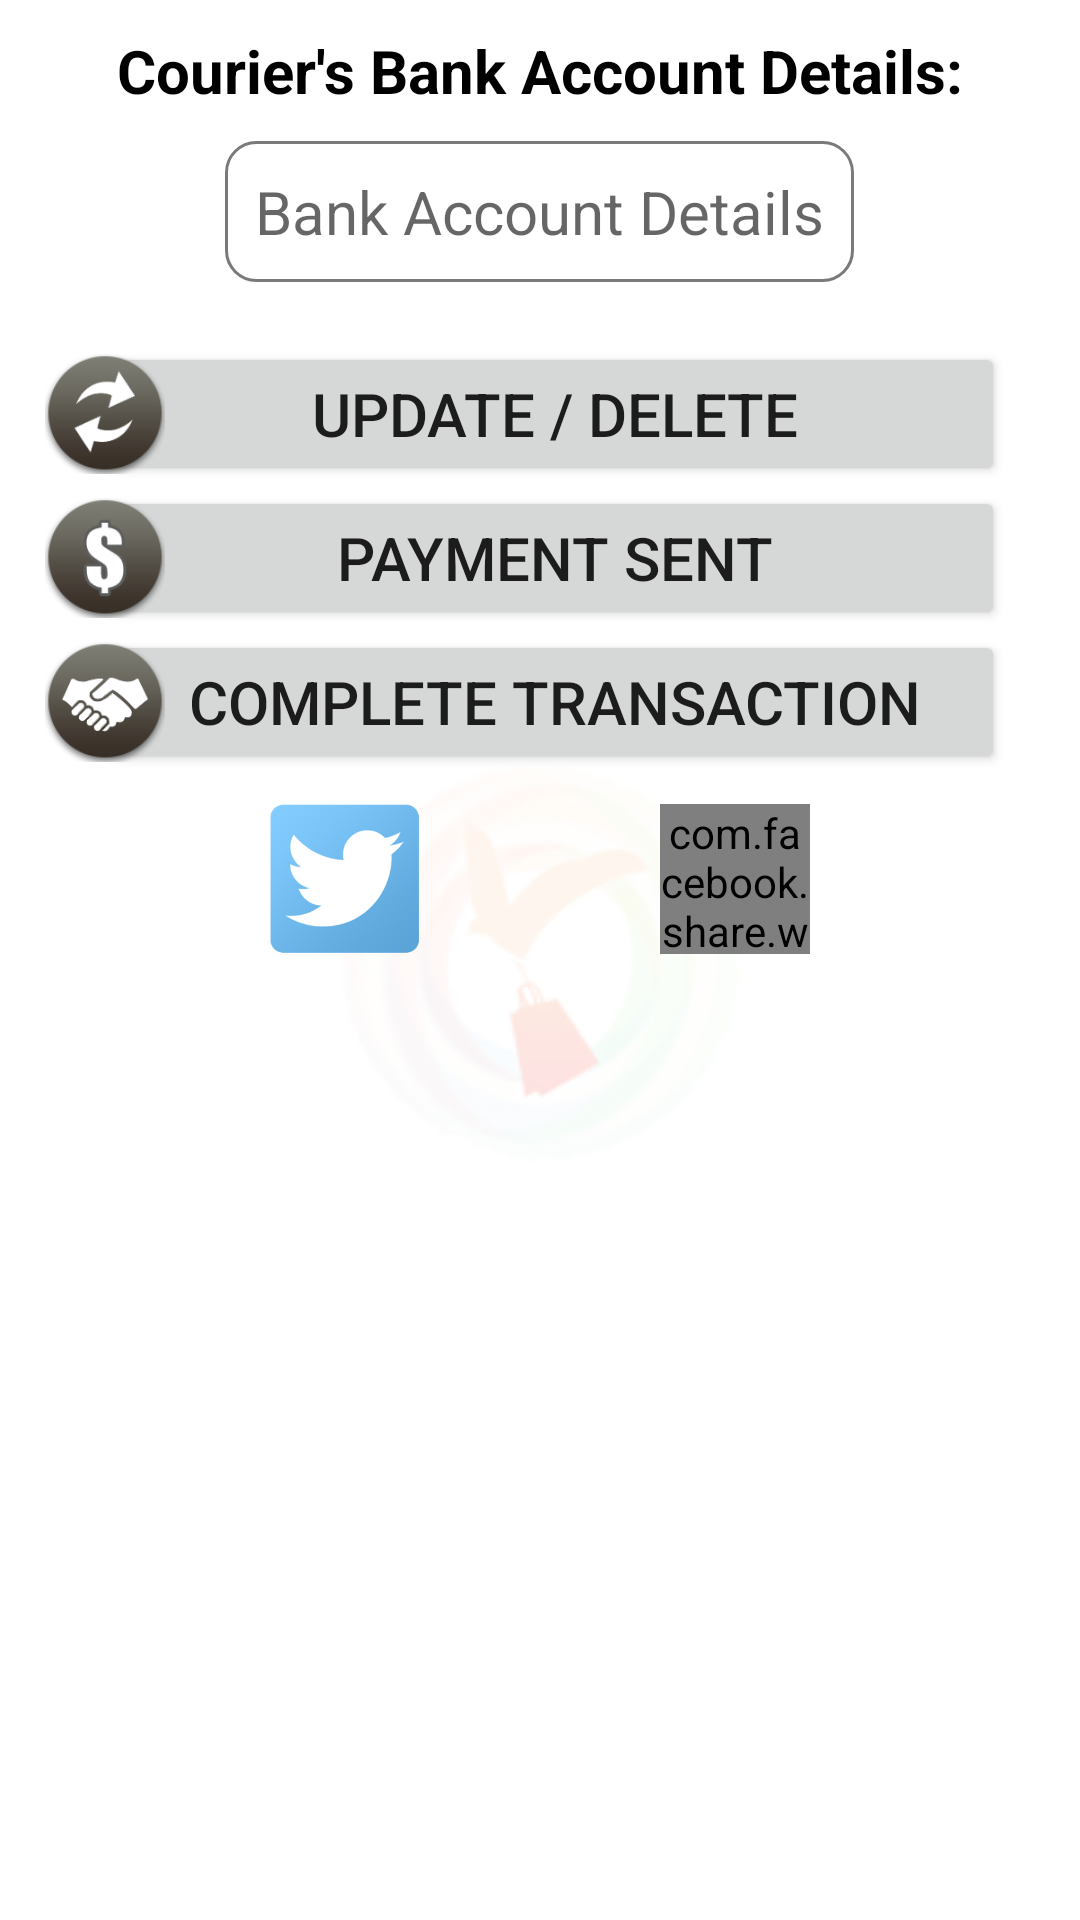

Write the Android layout XML for this screen, with the resource values it uses.
<!-- AndroidManifest.xml: application theme AppTheme.Launcher -->
<!-- res/layout/buyer_menu.xml -->
<?xml version="1.0" encoding="utf-8"?>
<RelativeLayout xmlns:android="http://schemas.android.com/apk/res/android"
    android:layout_width="match_parent"
    android:layout_height="match_parent"
    android:orientation="vertical"
    android:background="@drawable/dialog_bg">

    <TextView
        android:layout_width="wrap_content"
        android:layout_height="wrap_content"
        android:text="Courier's Bank Account Details:"
        android:id="@+id/bankAccountDetails"
        android:layout_centerHorizontal="true"
        android:textSize="20sp"
        android:layout_marginBottom="10dp"
        android:textColor="@color/black"
        android:textStyle="bold"/>

    <TextView
        android:layout_width="wrap_content"
        android:layout_height="wrap_content"
        android:background="@drawable/customborder"
        android:id="@+id/editBankAccountDetails"
        android:layout_below="@id/bankAccountDetails"
        android:layout_centerHorizontal="true"
        android:textAlignment="center"
        android:textSize="20sp"
        android:layout_marginBottom="20dp"
        android:textColor="@color/black"
        android:hint="Bank Account Details" />

    <FrameLayout
        android:id="@+id/updateDeleteFrame"
        android:layout_width="330dp"
        android:layout_height="wrap_content"
        android:layout_below="@id/editBankAccountDetails"
        android:layout_centerHorizontal="true"
        android:orientation="horizontal">
        <Button
            android:layout_width="300dp"
            android:layout_height="wrap_content"
            android:layout_marginLeft="20dp"
            android:id="@+id/updateDelete"
            android:text="Update / Delete"
            android:textSize="20sp"/>
        <FrameLayout
            android:layout_width="40dp"
            android:layout_height="40dp"
            android:layout_gravity="center_vertical"
            android:elevation="3dp">
            <ImageButton
                android:layout_width="40dp"
                android:layout_height="40dp"
                android:background="@drawable/circularbg_buyer"/>
            <ImageView
                android:layout_width="30dp"
                android:layout_height="30dp"
                android:background="@drawable/update"
                android:layout_gravity="center"/>
        </FrameLayout>
    </FrameLayout>

    <FrameLayout
        android:id="@+id/buyerPayFrame"
        android:layout_width="330dp"
        android:layout_height="wrap_content"
        android:layout_below="@id/updateDeleteFrame"
        android:layout_centerHorizontal="true"
        android:orientation="horizontal">
        <Button
            android:layout_width="300dp"
            android:layout_height="wrap_content"
            android:layout_marginLeft="20dp"
            android:id="@+id/buyerPay"
            android:text="Payment Sent"
            android:textSize="20sp"/>
        <FrameLayout
            android:layout_width="40dp"
            android:layout_height="40dp"
            android:layout_gravity="center_vertical"
            android:elevation="3dp">
            <ImageButton
                android:layout_width="40dp"
                android:layout_height="40dp"
                android:background="@drawable/circularbg_buyer"/>
            <ImageView
                android:layout_width="30dp"
                android:layout_height="30dp"
                android:background="@drawable/moneyicon"
                android:layout_gravity="center"/>
        </FrameLayout>
    </FrameLayout>

    <FrameLayout
        android:id="@+id/buyerCompleteTransactFrame"
        android:layout_width="330dp"
        android:layout_height="wrap_content"
        android:layout_below="@id/buyerPayFrame"
        android:layout_centerHorizontal="true"
        android:orientation="horizontal">
        <Button
            android:layout_width="300dp"
            android:layout_height="wrap_content"
            android:layout_marginLeft="20dp"
            android:id="@+id/buyerCompleteTransact"
            android:text="Complete Transaction"
            android:textSize="20sp"/>
        <FrameLayout
            android:layout_width="40dp"
            android:layout_height="40dp"
            android:layout_gravity="center_vertical"
            android:elevation="3dp">
            <ImageButton
                android:layout_width="40dp"
                android:layout_height="40dp"
                android:background="@drawable/circularbg_buyer"/>
            <ImageView
                android:layout_width="30dp"
                android:layout_height="30dp"
                android:background="@drawable/handshake"
                android:layout_gravity="center"/>
        </FrameLayout>
    </FrameLayout>

    <LinearLayout
        android:layout_width="wrap_content"
        android:layout_height="wrap_content"
        android:layout_marginTop="10dp"
        android:orientation="horizontal"
        android:layout_below="@id/buyerCompleteTransactFrame"
        android:layout_centerHorizontal="true">
        <ImageButton
            android:layout_width="50dp"
            android:layout_height="50dp"
            android:id="@+id/postTweet"
            android:layout_centerHorizontal="true"
            android:layout_below="@+id/updateDelete"
            android:text="Share to Twitter"
            android:background="@drawable/twitter_logo"
            android:textSize="20sp" />

        <FrameLayout
            android:layout_width="wrap_content"
            android:layout_height="wrap_content"
            android:layout_marginLeft="80dp">
            <com.facebook.share.widget.ShareButton
                android:layout_width="50dp"
                android:layout_height="50dp"
                android:id="@+id/postFacebook"
                android:textSize="20sp" />
            <ImageView
                android:layout_width="50dp"
                android:layout_height="50dp"
                android:background="@drawable/facebook_logo"/>
        </FrameLayout>
    </LinearLayout>
</RelativeLayout>
<!-- resources referenced by this layout -->
<resources>
  <color name="black">#000000</color>
  <!-- drawable circularbg_buyer: png bitmap (drawable, 23828 bytes) -->
  <!-- drawable customborder (drawable) -->
  <?xml version="1.0" encoding="UTF-8"?>
   <shape xmlns:android="http://schemas.android.com/apk/res/android" android:shape="rectangle">
     <corners android:radius="10dp"/>
     <padding android:left="10dp" android:right="10dp" android:top="10dp" android:bottom="10dp"/>
     <stroke android:width="1dp" android:color="#7A7A7A"/>
   </shape>
  <!-- drawable dialog_bg (drawable) -->
  <?xml version="1.0" encoding="utf-8"?>
  <shape xmlns:android="http://schemas.android.com/apk/res/android">
      <solid
          android:color="#DDFFFFFF"/>
      <corners
          android:radius="10dp" />
      <padding
          android:left="10dp"
          android:top="10dp"
          android:right="10dp"
          android:bottom="10dp" />
  </shape>
  <!-- drawable handshake: png bitmap (drawable, 25355 bytes) -->
  <!-- drawable moneyicon: png bitmap (drawable, 24620 bytes) -->
  <!-- drawable twitter_logo: png bitmap (drawable, 29358 bytes) -->
  <!-- drawable update: png bitmap (drawable, 28220 bytes) -->
  <style name="AppTheme.Launcher">
          <item name="android:windowBackground">@drawable/launch_screen</item>
      </style>
  <!-- drawable launch_screen (drawable) -->
  <layer-list xmlns:android="http://schemas.android.com/apk/res/android" android:opacity="opaque">
      <item android:drawable="@android:color/white"/>
      <item>
          <bitmap
              android:src="@drawable/applogo"
              android:gravity="center"/>
      </item>
  </layer-list>
  <!-- drawable applogo: png bitmap (drawable, 43998 bytes) -->
</resources>
